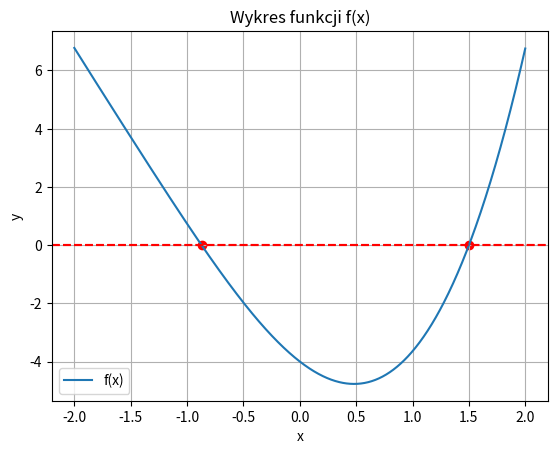

Reproduce this figure in Python.
# Korzystając z algorytmu dla metody bisekcji, napisz program do poszukiwania miejsc
# zerowych równań funkcyjnych opisanych zależnością y=f(x)=0, a następnie narysuj
# wykres funkcji f(x) i zaznacz na wykresie znalezione rozwiązania.
# https://en.wikipedia.org/wiki/Bisection_method

import numpy as np
import matplotlib.pyplot as plt
from math import *

def bisekcja(f, a, b,tol=1e-6,max_iter=100):
    # tol - tolerancja - maksymalną dopuszczalną wartośc błędu
    # max_iter - maksymalna liczba iteracji, które algorytm może wykonać w poszukiwaniu miejsca zerowego
    if f(a) * f(b) > 0:
        print("Brak zmiany znaku funkcji")
        return None

    i = 0
    while i < max_iter:
        c = (a + b) / 2
        if f(c) == 0 or (b-a)/2 < tol:
            return c
        elif f(a) * f(c) <0:
            b = c
        else:
            a = c
        i += 1
    
def wykres(funkcja, a, b):
    # Funkcja lambda do ewaluacji funkcji na podstawie tekstu
    f = lambda x: eval(funkcja, globals(), locals())
    
    x = np.linspace(a, b, 1000)
    y = f(x)
    plt.plot(x, y, label="f(x)")
    
    # Znalezienie miejsc zerowych
    roots = [] # przechowywanie wszystkich miejsc zerowych
    x_values = np.linspace(a, b, 1000) # rozmieszczenie wartości w zakresie a do b
    for i in range(len(x_values) - 1):
        if f(x_values[i]) * f(x_values[i + 1]) <= 0: # sprawdza, czy wartości funkcji na dwóch kolejnych punktach mają przeciwne
                                                     # znaki - jeśli tak to między nimi znajduje się miejsce zerowe
            root = bisekcja(f, x_values[i], x_values[i + 1]) # dokładne miejsce zerowe między tymi dwoma punktami
            roots.append(root)
    
    # Narysowanie linii poziomych dla miejsc zerowych
    for root in roots:
        plt.axhline(0, color='red', linestyle='--')
        plt.scatter(root, 0, color='red')
        print("x=",root) # Wyświetlenie tych miejsc zerowych
        print("f(x)=", f(root)) # Wyświetlenie wartości funkcji
    
    plt.xlabel("x")
    plt.ylabel("y")
    plt.title("Wykres funkcji f(x)")
    plt.legend()
    plt.grid(True)
    plt.show()

# Zakres osi x
x_min = -2
x_max = 2

funkcja = '2*x**2-4*np.sin(x)+np.exp(x)-5'
# Rysowanie wykresu
wykres(funkcja, x_min, x_max)

